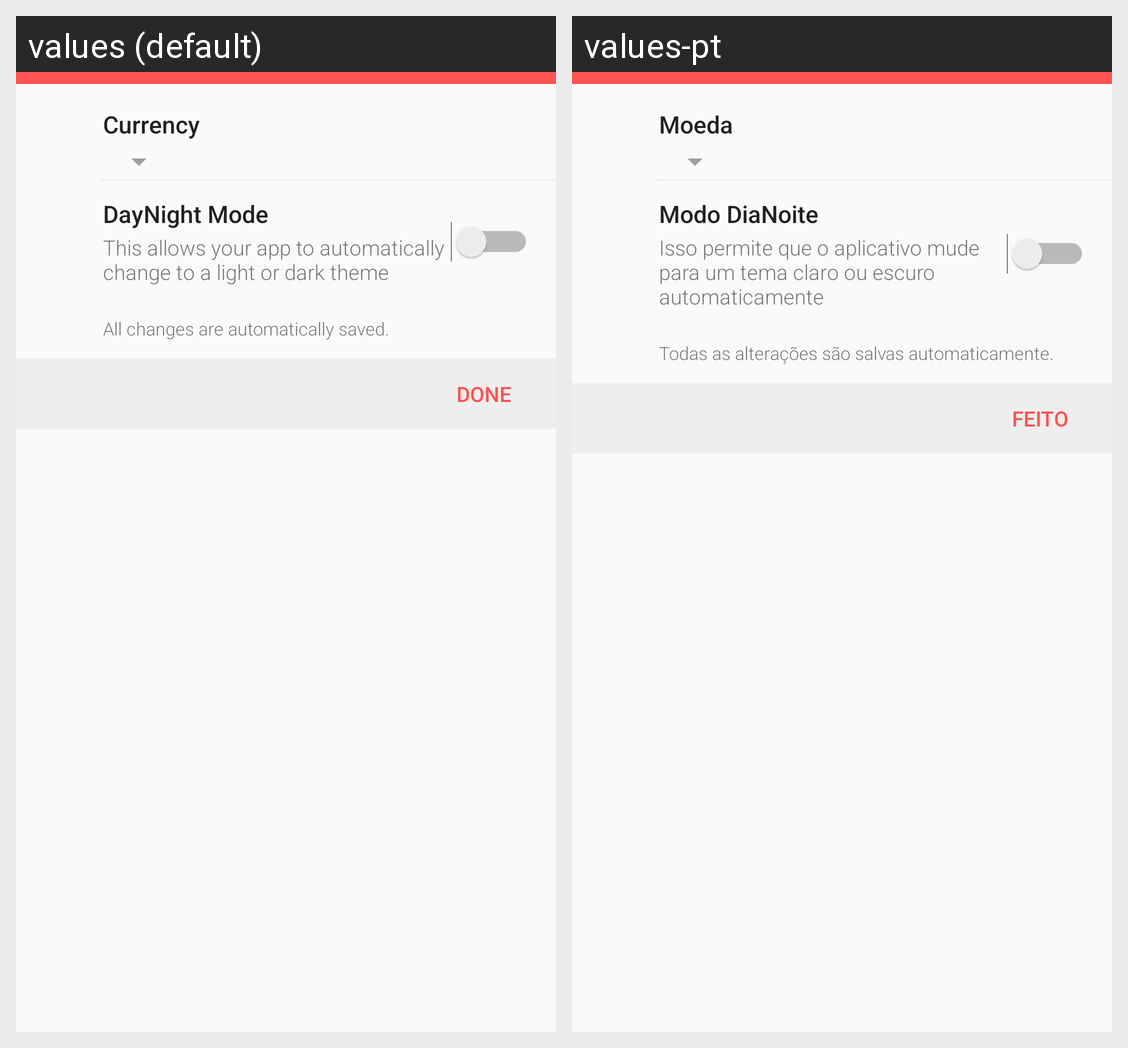

The Android screen above is rendered under two locales of the same app. Produce the string resources it draws, with the default and per-locale values.
Android screen res/layout/activity_settings.xml rendered under 2 locales, left to right: values (default), values-pt. Device: Nexus 5 (rendered at 1080×1920; each locale shown at half size, 540×960, under a caption strip naming it); theme AppTheme.
Strings drawn on this screen, with the default value and each locale's value (text and hints the layout hard-codes, and strings that could not be matched under every locale, appear in the picture but are not listed):

activity_settings_currency_title
  values: Currency
  values-pt: Moeda

activity_settings_daynight_title
  values: DayNight Mode
  values-pt: Modo DiaNoite

activity_settings_daynight_text
  values: This allows your app to automatically change to a light or dark theme
  values-pt: Isso permite que o aplicativo mude para um tema claro ou escuro automaticamente

activity_settings_info
  values: All changes are automatically saved.
  values-pt: Todas as alterações são salvas automaticamente.

activity_settings_done
  values: DONE
  values-pt: FEITO
